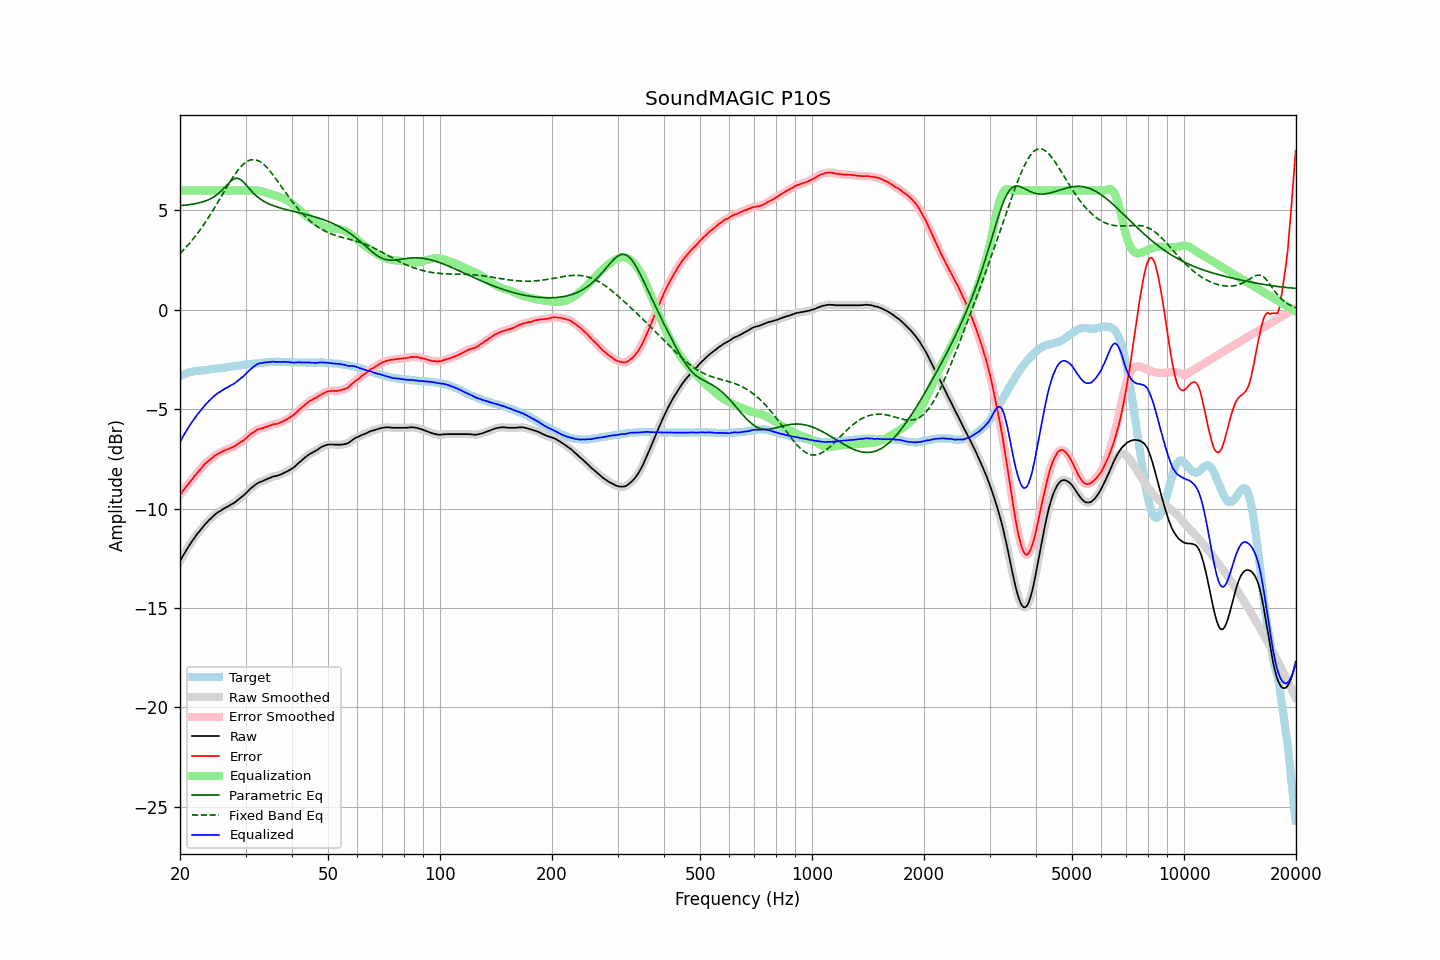

Source data for this figure (header and first rows):
frequency, raw, error, smoothed, error_smoothed, equalization, parametric_eq, fixed_band_eq, equalized_raw, equalized_smoothed, target
20.00, -12.64, -9.30, -12.64, -9.30, 6.00, 5.24, 2.83, -6.64, -6.64, -3.34
20.20, -12.50, -9.20, -12.50, -9.20, 6.00, 5.24, 2.91, -6.50, -6.50, -3.30
20.40, -12.35, -9.09, -12.36, -9.09, 6.00, 5.25, 2.99, -6.35, -6.36, -3.26
20.61, -12.23, -8.98, -12.22, -8.99, 6.00, 5.26, 3.08, -6.23, -6.22, -3.24
20.81, -12.08, -8.88, -12.08, -8.88, 6.00, 5.27, 3.17, -6.08, -6.08, -3.20
21.02, -11.95, -8.79, -11.95, -8.78, 6.00, 5.28, 3.26, -5.95, -5.95, -3.16
21.23, -11.82, -8.68, -11.82, -8.68, 6.00, 5.29, 3.35, -5.82, -5.82, -3.14
21.44, -11.70, -8.58, -11.70, -8.58, 6.00, 5.30, 3.45, -5.70, -5.70, -3.12
21.66, -11.58, -8.48, -11.58, -8.48, 6.00, 5.31, 3.54, -5.58, -5.58, -3.10
21.87, -11.46, -8.37, -11.46, -8.37, 6.00, 5.33, 3.65, -5.46, -5.46, -3.09
22.09, -11.35, -8.28, -11.35, -8.28, 6.00, 5.34, 3.75, -5.35, -5.35, -3.07
22.31, -11.24, -8.18, -11.25, -8.18, 6.00, 5.36, 3.86, -5.24, -5.25, -3.06
22.54, -11.15, -8.09, -11.15, -8.09, 6.00, 5.38, 3.96, -5.15, -5.15, -3.06
22.76, -11.05, -8.00, -11.05, -7.99, 6.00, 5.40, 4.08, -5.05, -5.05, -3.06
22.99, -10.95, -7.90, -10.95, -7.90, 6.00, 5.42, 4.19, -4.95, -4.95, -3.06
23.22, -10.84, -7.80, -10.85, -7.80, 6.00, 5.45, 4.31, -4.84, -4.85, -3.05
23.45, -10.75, -7.72, -10.75, -7.72, 6.00, 5.48, 4.43, -4.75, -4.75, -3.04
23.69, -10.67, -7.65, -10.67, -7.64, 6.00, 5.51, 4.55, -4.67, -4.67, -3.03
23.92, -10.58, -7.57, -10.59, -7.58, 6.00, 5.54, 4.68, -4.58, -4.59, -3.01
24.16, -10.51, -7.52, -10.51, -7.52, 6.00, 5.59, 4.81, -4.51, -4.51, -2.99
24.40, -10.43, -7.45, -10.43, -7.45, 6.00, 5.63, 4.93, -4.43, -4.43, -2.98
24.65, -10.35, -7.37, -10.36, -7.38, 6.00, 5.68, 5.07, -4.35, -4.36, -2.98
24.89, -10.28, -7.32, -10.28, -7.32, 6.00, 5.73, 5.20, -4.28, -4.28, -2.96
25.14, -10.22, -7.27, -10.22, -7.27, 6.00, 5.79, 5.34, -4.22, -4.22, -2.95
25.39, -10.16, -7.22, -10.17, -7.23, 6.00, 5.85, 5.47, -4.16, -4.17, -2.94
25.65, -10.12, -7.19, -10.12, -7.18, 6.00, 5.93, 5.61, -4.12, -4.12, -2.93
25.91, -10.06, -7.14, -10.06, -7.14, 6.00, 6.00, 5.75, -4.06, -4.06, -2.92
26.16, -10.01, -7.10, -10.01, -7.10, 6.00, 6.09, 5.88, -4.01, -4.01, -2.91
26.43, -9.96, -7.06, -9.97, -7.07, 6.00, 6.17, 6.02, -3.96, -3.97, -2.90
26.69, -9.92, -7.04, -9.92, -7.03, 6.00, 6.26, 6.16, -3.92, -3.92, -2.88
26.96, -9.88, -7.01, -9.88, -7.00, 6.00, 6.35, 6.29, -3.88, -3.88, -2.88
27.23, -9.83, -6.97, -9.83, -6.97, 6.00, 6.43, 6.42, -3.83, -3.83, -2.87
27.50, -9.78, -6.94, -9.79, -6.94, 6.00, 6.50, 6.55, -3.78, -3.79, -2.85
27.77, -9.74, -6.89, -9.74, -6.90, 6.00, 6.56, 6.68, -3.74, -3.74, -2.85
28.05, -9.69, -6.86, -9.69, -6.86, 6.00, 6.60, 6.80, -3.69, -3.69, -2.83
28.33, -9.63, -6.80, -9.63, -6.81, 6.00, 6.61, 6.91, -3.63, -3.63, -2.83
28.62, -9.56, -6.75, -9.56, -6.75, 6.00, 6.61, 7.02, -3.56, -3.56, -2.81
28.90, -9.49, -6.69, -9.50, -6.69, 6.00, 6.58, 7.12, -3.49, -3.50, -2.80
29.19, -9.43, -6.64, -9.43, -6.65, 6.00, 6.53, 7.21, -3.43, -3.43, -2.79
29.48, -9.37, -6.60, -9.37, -6.59, 6.00, 6.46, 7.29, -3.37, -3.37, -2.77
29.78, -9.30, -6.54, -9.30, -6.54, 6.00, 6.38, 7.36, -3.30, -3.30, -2.77
30.08, -9.22, -6.47, -9.23, -6.47, 6.00, 6.29, 7.42, -3.22, -3.23, -2.76
30.38, -9.14, -6.40, -9.14, -6.40, 6.00, 6.20, 7.48, -3.14, -3.14, -2.75
30.68, -9.06, -6.32, -9.06, -6.32, 6.00, 6.10, 7.51, -3.06, -3.06, -2.74
30.99, -8.98, -6.25, -8.99, -6.26, 6.00, 6.01, 7.54, -2.98, -2.99, -2.73
31.30, -8.92, -6.20, -8.92, -6.20, 6.00, 5.92, 7.55, -2.92, -2.92, -2.72
31.61, -8.85, -6.15, -8.85, -6.14, 6.00, 5.84, 7.56, -2.85, -2.85, -2.70
31.93, -8.79, -6.09, -8.79, -6.09, 6.00, 5.76, 7.54, -2.79, -2.79, -2.70
32.24, -8.73, -6.04, -8.74, -6.04, 6.00, 5.69, 7.52, -2.74, -2.74, -2.70
32.57, -8.69, -6.01, -8.69, -6.01, 5.99, 5.63, 7.48, -2.71, -2.71, -2.69
32.89, -8.65, -5.98, -8.66, -5.98, 5.97, 5.57, 7.44, -2.68, -2.68, -2.67
33.22, -8.63, -5.96, -8.63, -5.96, 5.96, 5.51, 7.38, -2.68, -2.67, -2.67
33.55, -8.59, -5.94, -8.59, -5.94, 5.93, 5.46, 7.32, -2.66, -2.66, -2.65
33.89, -8.55, -5.90, -8.56, -5.91, 5.91, 5.42, 7.24, -2.65, -2.65, -2.65
34.23, -8.52, -5.89, -8.52, -5.88, 5.88, 5.38, 7.16, -2.64, -2.64, -2.64
34.57, -8.48, -5.84, -8.49, -5.85, 5.85, 5.34, 7.07, -2.63, -2.63, -2.64
34.92, -8.45, -5.82, -8.45, -5.82, 5.82, 5.30, 6.98, -2.63, -2.62, -2.63
35.27, -8.41, -5.79, -8.42, -5.79, 5.80, 5.27, 6.87, -2.61, -2.62, -2.62
35.62, -8.38, -5.76, -8.39, -5.77, 5.78, 5.24, 6.77, -2.61, -2.61, -2.63
35.97, -8.37, -5.75, -8.37, -5.75, 5.75, 5.21, 6.66, -2.62, -2.62, -2.63
... 635 more rows
